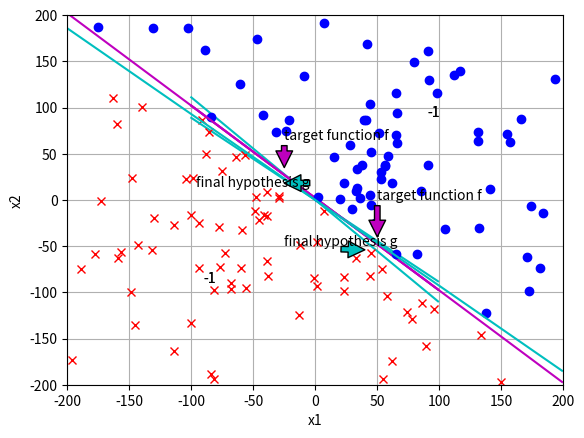

Write Python code to recreate this figure.
'''
This program will implement the PLA as states on
the problem 1.4 from book LFD
[redacted]
'''
import numpy as np
import matplotlib.pyplot as plt
import random as rd

'''
this function will return the randomly
misclassified data from the data set
'''
def select_misclassify(res, Dy):

    rd.seed(10)
    print(res)
    print(Dy)
    mis = []
    row = np.size(Dy, 0)
    for i in range(row):
        if res[i] != Dy[i]:
            mis.append(i)
    
    if len(mis) == 0:
        return -1

    return rd.choice(mis)
'''
This function will basically implement the PLA
'''
def PLA(Dx, Dy, w):

    mis = 0
    count = 0
    while(True):
        res = np.matmul(w, np.transpose(Dx))
        res = np.sign(res)
        mis = select_misclassify(res, Dy)
        if mis == -1: break
        w = w + Dy[mis] * Dx[mis]
        count += 1
    print("It is being updated for {} times".format(count))
    return w

'''
1.4 problem a-------------------------------------------------------------------------------------------
'''
'''
plot the f: x1 + x2 - 2 = 0
'''
plt.axis([-100, 100, -100, 100])
plt.xlabel("x1")
plt.ylabel("x2")

x1 = np.arange(-100, 100)
x2 = np.array(-x1+2)
plt.plot(x1,x2,"m")
plt.annotate("target function f", xy=(50, -40), xytext=(50, 0), arrowprops=dict(facecolor="m"))
plt.grid(True)

'''
generate the random data set
and plot the data set based on
its corresponding y
'''
np.random.seed(14)
Dx = np.random.randint(-100, 101, size=(20,2))
Dy = list(map(lambda x: x[0] + x[1] - 2, Dx))
Dy = np.sign(Dy)

'''
positive will store the data points which has +1
negative will store the data points which has -1
'''
positive = []
negative = []
for i in range(np.size(Dy,0)):
    if Dy[i] == 1:
        positive.append(list(Dx[i]))
    else:
        negative.append(list(Dx[i]))
print(positive)
plt.plot(np.transpose(positive)[0], np.transpose(positive)[1], 'bo')
plt.plot(np.transpose(negative)[0], np.transpose(negative)[1], 'rx')

# initialize weight to zero vector
w = np.zeros(3)
print("w", w)

# insert x0
Dx = np.insert(Dx, 0, 20*[1], axis=1)
#print(np.matmul(w, np.transpose(Dx)))

print("Dx", Dx)
print("Dy", Dy)
# row = np.size(Dy,0)
# print(row)
'''
--------------------------------------------------------------------------------------------------------
'''

'''
1.4 problem b-------------------------------------------------------------------------------------------
'''
'''
Compute the weight of the final hypothesis
'''
final_w = PLA(Dx, Dy, w)
print(final_w)
# test = np.matmul(final_w, np.transpose(Dx))
# print(np.sign(test))
# print(np.sign(test)-Dy)
'''
Plot the final hypothesis g function
'''
new_x2 = np.array((-final_w[1]/final_w[2])*x1+(-final_w[0]/final_w[2]))
plt.plot(x1, new_x2,"c")
plt.annotate("final hypothesis g", xy=(40, -54), xytext=(-25, -50), arrowprops=dict(facecolor="c"))
plt.annotate("-1", xy=(90, 90))
plt.annotate("-1", xy=(-90, -90))
plt.show()
'''
From the graph, we see that the final hypothesis successfully seperate
the data. It is close to the f.
'''
'''
---------------------------------------------------------------------------------------------------------
'''

'''
1.4 problem c--------------------------------------------------------------------------------------------
'''

'''
Plot the target function
'''
plt.axis([-100, 100, -100, 100])
plt.xlabel("x1")
plt.ylabel("x2")

x1 = np.arange(-100, 100)
x2 = np.array(-x1+2)
plt.plot(x1, x2, "m")
plt.annotate("target function f", xy=(-25, 35),
             xytext=(-25, 65), arrowprops=dict(facecolor="m"))
plt.grid(True)

'''
generate the random data set
and plot the data set based on
its corresponding y
'''
np.random.seed(20) # reset the random seed
Dx = np.random.randint(-100, 101, size=(20, 2))
Dy = list(map(lambda x: x[0] + x[1] - 2, Dx))
Dy = np.sign(Dy)

'''
positive will store the data points which has +1
negative will store the data points which has -1
'''
positive = []
negative = []
for i in range(np.size(Dy, 0)):
    if Dy[i] == 1:
        positive.append(list(Dx[i]))
    else:
        negative.append(list(Dx[i]))
print(positive)
plt.plot(np.transpose(positive)[0], np.transpose(positive)[1], 'bo')
plt.plot(np.transpose(negative)[0], np.transpose(negative)[1], 'rx')

# initialize weight to zero vector
w = np.zeros(3)
print("w", w)

# insert x0
Dx = np.insert(Dx, 0, 20*[1], axis=1)
#print(np.matmul(w, np.transpose(Dx)))

print("Dx", Dx)
print("Dy", Dy)

'''
Compute the weight of the final hypothesis
'''
final_w = PLA(Dx, Dy, w)
print(final_w)
test = np.matmul(final_w, np.transpose(Dx))
print(np.sign(test))
print(np.sign(test)-Dy)
'''
Plot the final hypothesis g function
'''
new_x2 = np.array((-final_w[1]/final_w[2])*x1+(-final_w[0]/final_w[2]))
plt.plot(x1, new_x2, "c")
plt.annotate("final hypothesis g", xy=(-25, 18),
             xytext=(-96, 14), arrowprops=dict(facecolor="c"))
plt.annotate("-1", xy=(90, 90))
plt.annotate("-1", xy=(-90, -90))
plt.show()
'''
From the graph, we see that the final hypothesis successfully seperate
the data. It is close to the f.
'''
'''
---------------------------------------------------------------------------------------------------------
'''

'''
1.4 problem d--------------------------------------------------------------------------------------------
'''
'''
Plot the target function
'''
plt.axis([-200, 200, -200, 200])
plt.xlabel("x1")
plt.ylabel("x2")

x1 = np.arange(-200, 200)
x2 = np.array(-x1+2)
plt.plot(x1, x2, "m")
# plt.annotate("target function f", xy=(-25, 35),
#              xytext=(-25, 65), arrowprops=dict(facecolor="m"))
plt.grid(True)

'''
generate the random data set
and plot the data set based on
its corresponding y
'''
np.random.seed(20)  # reset the random seed
Dx = np.random.randint(-200, 201, size=(100, 2))
Dy = list(map(lambda x: x[0] + x[1] - 2, Dx))
Dy = np.sign(Dy)

'''
positive will store the data points which has +1
negative will store the data points which has -1
'''
positive = []
negative = []
for i in range(np.size(Dy, 0)):
    if Dy[i] == 1:
        positive.append(list(Dx[i]))
    else:
        negative.append(list(Dx[i]))
print(positive)
plt.plot(np.transpose(positive)[0], np.transpose(positive)[1], 'bo')
plt.plot(np.transpose(negative)[0], np.transpose(negative)[1], 'rx')

# initialize weight to zero vector
w = np.zeros(3)
print("w", w)

# insert x0
Dx = np.insert(Dx, 0, 100*[1], axis=1)
#print(np.matmul(w, np.transpose(Dx)))

print("Dx", Dx)
print("Dy", Dy)

'''
Compute the weight of the final hypothesis
'''
final_w = PLA(Dx, Dy, w)
print(final_w)
test = np.matmul(final_w, np.transpose(Dx))
print(np.sign(test))
print(np.sign(test)-Dy)
'''
Plot the final hypothesis g function
'''
new_x2 = np.array((-final_w[1]/final_w[2])*x1+(-final_w[0]/final_w[2]))
plt.plot(x1, new_x2, "c")
plt.show()
'''
From the graph, we see that the final hypothesis successfully seperate
the data. It is closer to the f than the previous two.
'''
